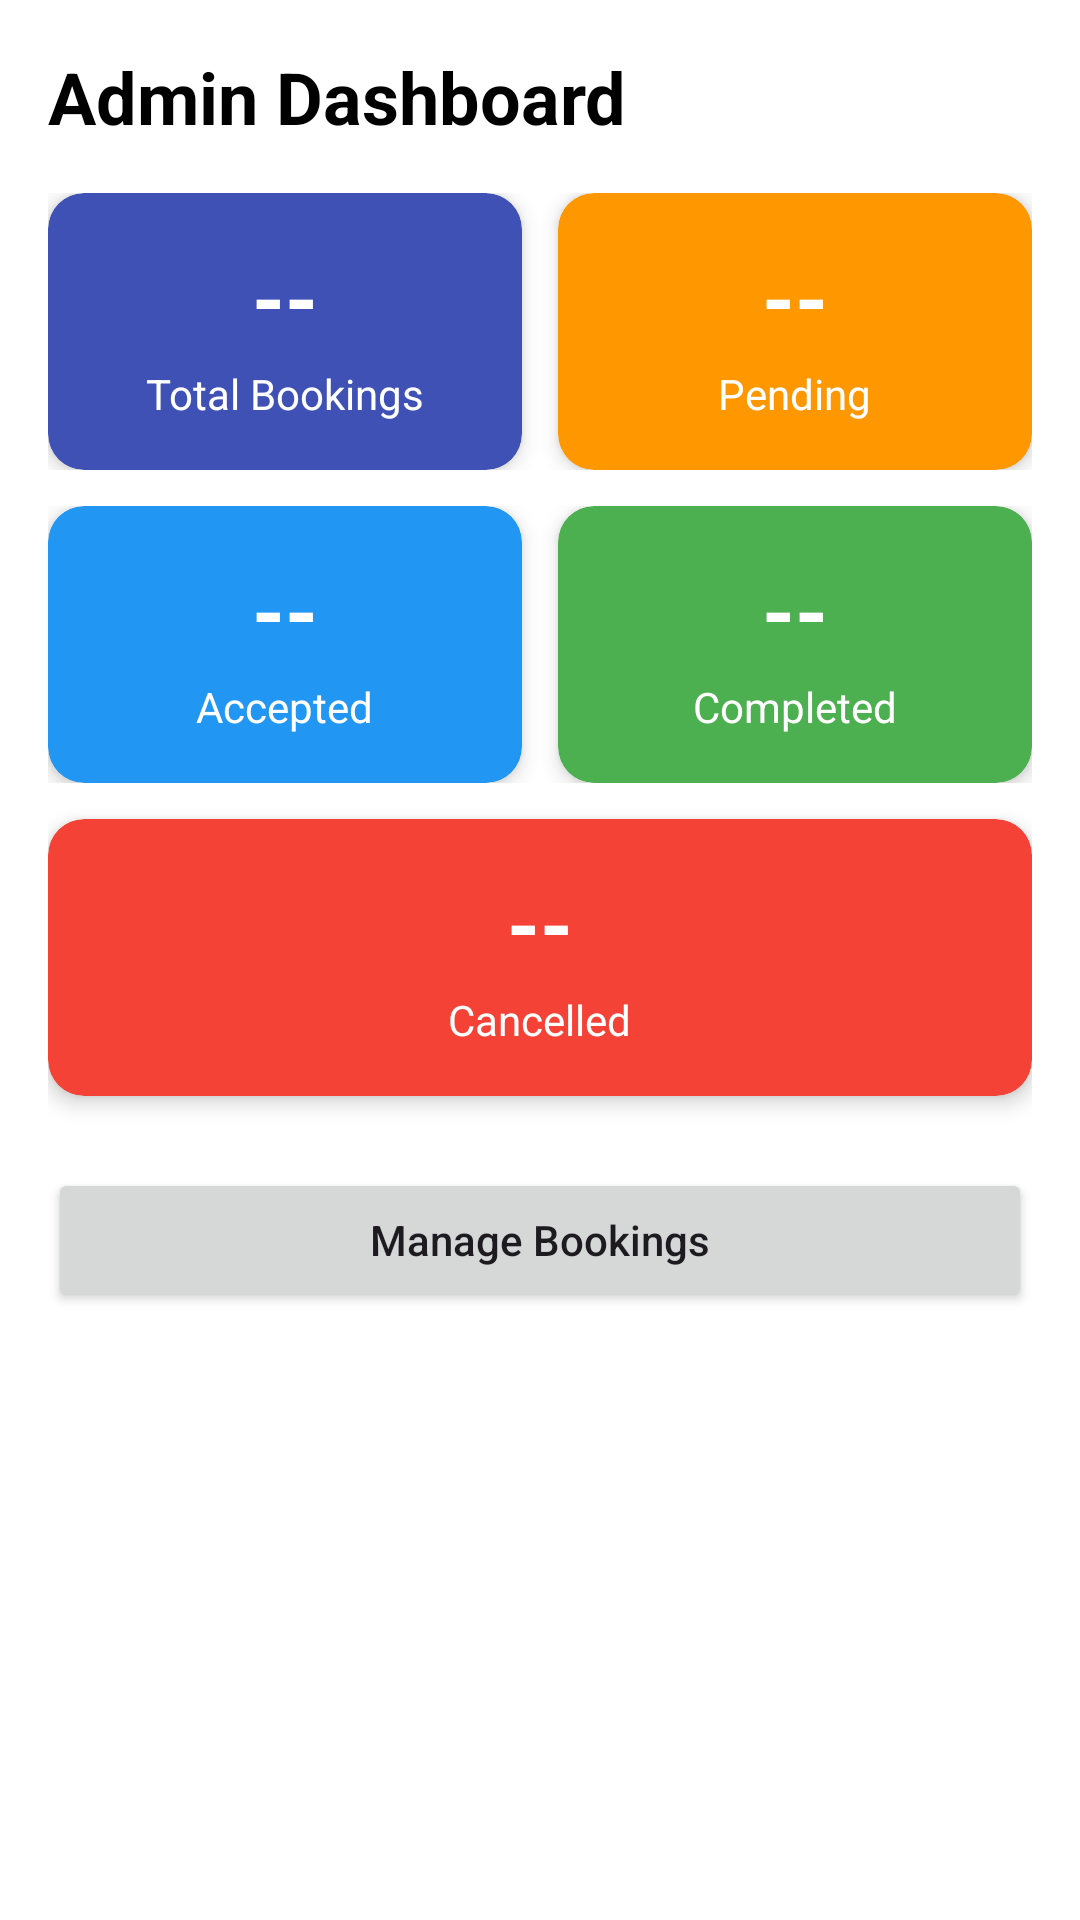

Produce the Android XML layout that renders to this screen, including the resource entries it uses.
<!-- AndroidManifest.xml: application theme Theme.CleaningServiceApp -->
<!-- res/layout/activity_admin_dashboard.xml -->
<?xml version="1.0" encoding="utf-8"?>
<ScrollView xmlns:android="http://schemas.android.com/apk/res/android"
    xmlns:app="http://schemas.android.com/apk/res-auto"
    android:layout_width="match_parent"
    android:layout_height="match_parent"
    android:background="@color/white">

    <LinearLayout
        android:layout_width="match_parent"
        android:layout_height="wrap_content"
        android:orientation="vertical"
        android:padding="16dp">

        <TextView
            android:layout_width="wrap_content"
            android:layout_height="wrap_content"
            android:text="Admin Dashboard"
            android:textSize="24sp"
            android:textStyle="bold"
            android:textColor="@color/black"
            android:layout_marginBottom="16dp"/>

        <LinearLayout
            android:layout_width="match_parent"
            android:layout_height="wrap_content"
            android:orientation="horizontal"
            android:layout_marginBottom="12dp">

            <androidx.cardview.widget.CardView
                android:layout_width="0dp"
                android:layout_height="wrap_content"
                android:layout_weight="1"
                android:layout_marginEnd="6dp"
                app:cardCornerRadius="12dp"
                app:cardElevation="4dp"
                app:cardBackgroundColor="@color/admin_total_bg">

                <LinearLayout
                    android:layout_width="match_parent"
                    android:layout_height="wrap_content"
                    android:orientation="vertical"
                    android:padding="16dp"
                    android:gravity="center">

                    <TextView
                        android:id="@+id/tvAdminTotalCount"
                        android:layout_width="wrap_content"
                        android:layout_height="wrap_content"
                        android:text="--"
                        android:textSize="28sp"
                        android:textStyle="bold"
                        android:textColor="@color/white"/>

                    <TextView
                        android:layout_width="wrap_content"
                        android:layout_height="wrap_content"
                        android:text="Total Bookings"
                        android:textSize="14sp"
                        android:textColor="@color/white"
                        android:layout_marginTop="4dp"/>

                </LinearLayout>
            </androidx.cardview.widget.CardView>

            <androidx.cardview.widget.CardView
                android:layout_width="0dp"
                android:layout_height="wrap_content"
                android:layout_weight="1"
                android:layout_marginStart="6dp"
                app:cardCornerRadius="12dp"
                app:cardElevation="4dp"
                app:cardBackgroundColor="@color/admin_pending_bg">

                <LinearLayout
                    android:layout_width="match_parent"
                    android:layout_height="wrap_content"
                    android:orientation="vertical"
                    android:padding="16dp"
                    android:gravity="center">

                    <TextView
                        android:id="@+id/tvAdminPendingCount"
                        android:layout_width="wrap_content"
                        android:layout_height="wrap_content"
                        android:text="--"
                        android:textSize="28sp"
                        android:textStyle="bold"
                        android:textColor="@color/white"/>

                    <TextView
                        android:layout_width="wrap_content"
                        android:layout_height="wrap_content"
                        android:text="Pending"
                        android:textSize="14sp"
                        android:textColor="@color/white"
                        android:layout_marginTop="4dp"/>

                </LinearLayout>
            </androidx.cardview.widget.CardView>

        </LinearLayout>

        <LinearLayout
            android:layout_width="match_parent"
            android:layout_height="wrap_content"
            android:orientation="horizontal"
            android:layout_marginBottom="12dp">

            <androidx.cardview.widget.CardView
                android:layout_width="0dp"
                android:layout_height="wrap_content"
                android:layout_weight="1"
                android:layout_marginEnd="6dp"
                app:cardCornerRadius="12dp"
                app:cardElevation="4dp"
                app:cardBackgroundColor="@color/admin_accepted_bg">

                <LinearLayout
                    android:layout_width="match_parent"
                    android:layout_height="wrap_content"
                    android:orientation="vertical"
                    android:padding="16dp"
                    android:gravity="center">

                    <TextView
                        android:id="@+id/tvAdminAcceptedCount"
                        android:layout_width="wrap_content"
                        android:layout_height="wrap_content"
                        android:text="--"
                        android:textSize="28sp"
                        android:textStyle="bold"
                        android:textColor="@color/white"/>

                    <TextView
                        android:layout_width="wrap_content"
                        android:layout_height="wrap_content"
                        android:text="Accepted"
                        android:textSize="14sp"
                        android:textColor="@color/white"
                        android:layout_marginTop="4dp"/>

                </LinearLayout>
            </androidx.cardview.widget.CardView>

            <androidx.cardview.widget.CardView
                android:layout_width="0dp"
                android:layout_height="wrap_content"
                android:layout_weight="1"
                android:layout_marginStart="6dp"
                app:cardCornerRadius="12dp"
                app:cardElevation="4dp"
                app:cardBackgroundColor="@color/admin_completed_bg">

                <LinearLayout
                    android:layout_width="match_parent"
                    android:layout_height="wrap_content"
                    android:orientation="vertical"
                    android:padding="16dp"
                    android:gravity="center">

                    <TextView
                        android:id="@+id/tvAdminCompletedCount"
                        android:layout_width="wrap_content"
                        android:layout_height="wrap_content"
                        android:text="--"
                        android:textSize="28sp"
                        android:textStyle="bold"
                        android:textColor="@color/white"/>

                    <TextView
                        android:layout_width="wrap_content"
                        android:layout_height="wrap_content"
                        android:text="Completed"
                        android:textSize="14sp"
                        android:textColor="@color/white"
                        android:layout_marginTop="4dp"/>

                </LinearLayout>
            </androidx.cardview.widget.CardView>

        </LinearLayout>

        <androidx.cardview.widget.CardView
            android:layout_width="match_parent"
            android:layout_height="wrap_content"
            app:cardCornerRadius="12dp"
            app:cardElevation="4dp"
            app:cardBackgroundColor="@color/admin_cancelled_bg"
            android:layout_marginBottom="24dp">

            <LinearLayout
                android:layout_width="match_parent"
                android:layout_height="wrap_content"
                android:orientation="vertical"
                android:padding="16dp"
                android:gravity="center">

                <TextView
                    android:id="@+id/tvAdminCancelledCount"
                    android:layout_width="wrap_content"
                    android:layout_height="wrap_content"
                    android:text="--"
                    android:textSize="28sp"
                    android:textStyle="bold"
                    android:textColor="@color/white"/>

                <TextView
                    android:layout_width="wrap_content"
                    android:layout_height="wrap_content"
                    android:text="Cancelled"
                    android:textSize="14sp"
                    android:textColor="@color/white"
                    android:layout_marginTop="4dp"/>

            </LinearLayout>
        </androidx.cardview.widget.CardView>

        <Button
            android:id="@+id/btnManageBookings"
            android:layout_width="match_parent"
            android:layout_height="wrap_content"
            android:text="Manage Bookings"
            android:textAllCaps="false"/>

    </LinearLayout>

</ScrollView>
<!-- resources referenced by this layout -->
<resources>
  <color name="admin_accepted_bg">#FF2196F3</color>
  <color name="admin_cancelled_bg">#FFF44336</color>
  <color name="admin_completed_bg">#FF4CAF50</color>
  <color name="admin_pending_bg">#FFFF9800</color>
  <color name="admin_total_bg">#FF3F51B5</color>
  <color name="black">#FF000000</color>
  <color name="white">#FFFFFFFF</color>
  <style name="Theme.CleaningServiceApp" parent="Base.Theme.CleaningServiceApp" />
  <style name="Base.Theme.CleaningServiceApp" parent="Theme.Material3.DayNight.NoActionBar">
          
      </style>
</resources>
